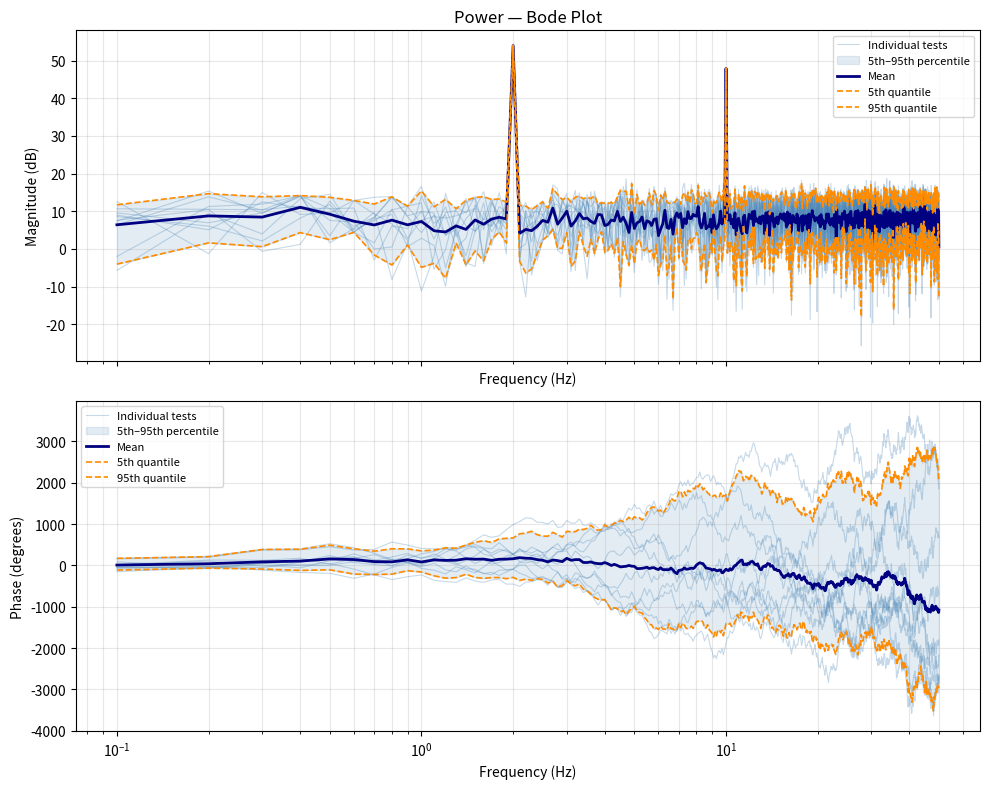

Python code for this plot:
import numpy as np
import matplotlib.pyplot as plt
import pandas as pd


def plot_bode_tests(df: pd.DataFrame,
                    ax_mag: plt.Axes, ax_phase: plt.Axes,
                    title: str = "Bode Plot") -> tuple[plt.Axes, plt.Axes]:
    """
    Plot Bode diagram (magnitude & phase) for all test columns in df,
    plus mean, 5th and 95th quantiles.

    Parameters
    ----------
    df      : pd.DataFrame
        DataFrame with time as index and one column per test (e.g. test1, test2, ...).
    ax_mag  : plt.Axes
        Axes to plot magnitude (dB) on.
    ax_phase: plt.Axes
        Axes to plot phase (degrees) on.
    title   : str
        Title added to ax_mag.

    Returns
    -------
    ax_mag, ax_phase : plt.Axes
    """
    dt = np.diff(df.index.to_numpy())[0]   # sampling interval from index
    N  = len(df)

    mags   = {}   # col → magnitude array (dB)
    phases = {}   # col → phase array (degrees)

    # ── Compute FFT per test ─────────────────────────────────────────────
    for col in df.columns:
        y     = df[col].to_numpy()
        Y     = np.fft.rfft(y - y.mean())       # remove DC offset
        freqs = np.fft.rfftfreq(N, d=dt)

        # drop DC bin (f=0) for log-scale
        Y, freqs = Y[1:], freqs[1:]

        mags[col]   = 20 * np.log10(np.abs(Y))
        phases[col] = np.unwrap(np.angle(Y)) * 180 / np.pi

    # ── Stack into DataFrames for easy quantile/mean computation ─────────
    df_mag   = pd.DataFrame(mags,   index=freqs)
    df_phase = pd.DataFrame(phases, index=freqs)

    # ── Statistics ───────────────────────────────────────────────────────
    for df_plot, ax, ylabel in [
        (df_mag,   ax_mag,   "Magnitude (dB)"),
        (df_phase, ax_phase, "Phase (degrees)")
    ]:
        mean = df_plot.mean(axis=1)
        q05  = df_plot.quantile(0.05, axis=1)
        q95  = df_plot.quantile(0.95, axis=1)

        # Individual tests
        for i, col in enumerate(df_plot.columns):
            ax.semilogx(freqs, df_plot[col], color="steelblue", alpha=0.3,
                        linewidth=0.8, label="Individual tests" if i == 0 else "")

        # Quantile band
        ax.fill_between(freqs, q05, q95, color="steelblue", alpha=0.15,
                        label="5th–95th percentile")

        # Mean and quantile lines
        ax.semilogx(freqs, mean, color="navy",       linewidth=2,   label="Mean")
        ax.semilogx(freqs, q05,  color="darkorange", linewidth=1.2, linestyle="--", label="5th quantile")
        ax.semilogx(freqs, q95,  color="darkorange", linewidth=1.2, linestyle="--", label="95th quantile")

        ax.set_xlabel("Frequency (Hz)")
        ax.set_ylabel(ylabel)
        ax.legend(fontsize=8)
        ax.grid(True, which="both", alpha=0.3)

    ax_mag.set_title(title)

    return ax_mag, ax_phase


# ── Example usage ────────────────────────────────────────────────────────────
if __name__ == "__main__":
    np.random.seed(42)
    fs = 100
    t  = np.arange(0, 10, 1 / fs)

    df = pd.DataFrame(
        {f"test{i+1}": (np.sin(2 * np.pi * 2 * t) +
                        0.5 * np.sin(2 * np.pi * 10 * t) +
                        0.1 * np.random.randn(len(t)))
         for i in range(10)},
        index=t
    )

    fig, (ax0, ax1) = plt.subplots(2, 1, figsize=(10, 8), sharex=True)
    plot_bode_tests(df, ax_mag=ax0, ax_phase=ax1, title="Power — Bode Plot")
    plt.tight_layout()
    plt.show()
